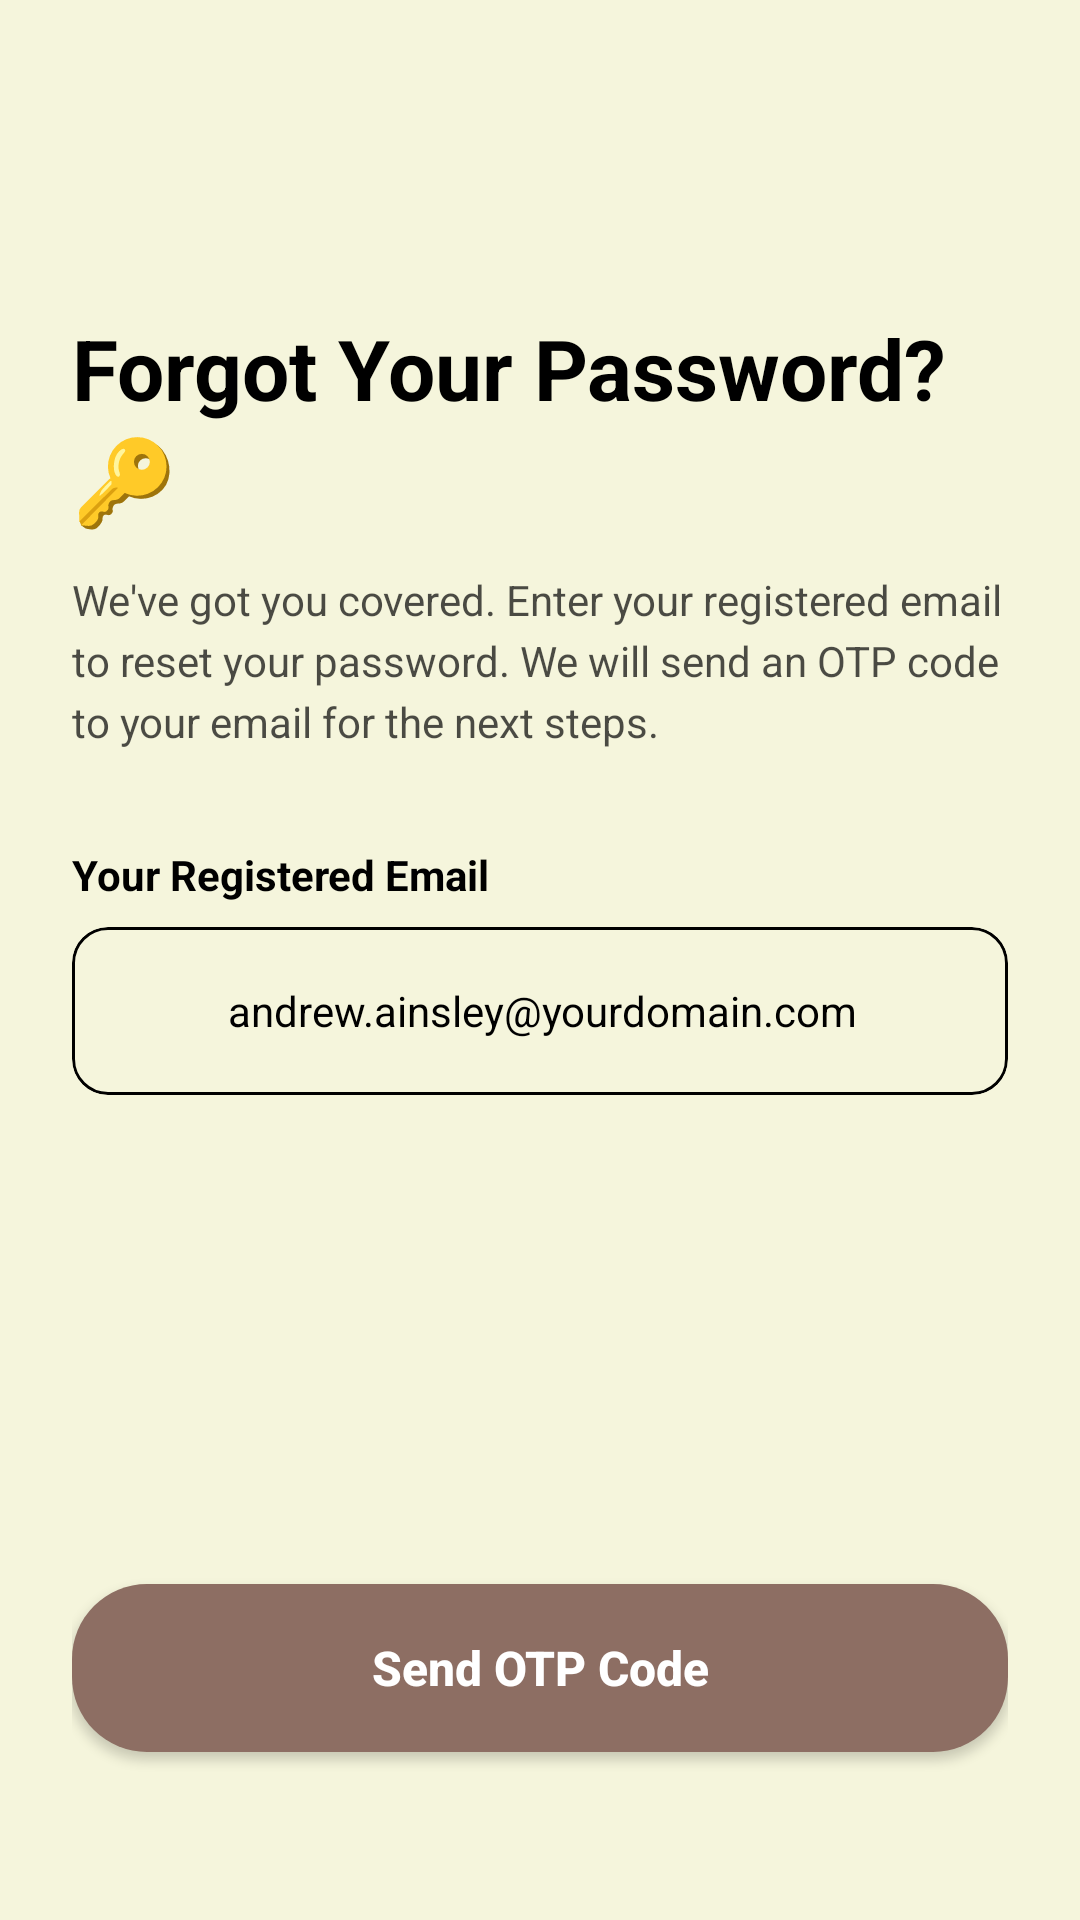

Write the Android layout XML for this screen, with the resource values it uses.
<!-- AndroidManifest.xml: application theme Theme.Javamysql_application_mobile_adoptme -->
<!-- res/layout/fragment_forgot_password.xml -->
<?xml version="1.0" encoding="utf-8"?>
<androidx.core.widget.NestedScrollView
    xmlns:android="http://schemas.android.com/apk/res/android"
    xmlns:app="http://schemas.android.com/apk/res-auto"
    xmlns:tools="http://schemas.android.com/tools"
    android:layout_width="match_parent"
    android:layout_height="match_parent"
    android:background="?attr/colorSurface"
    android:fillViewport="true">

    <androidx.constraintlayout.widget.ConstraintLayout
        android:layout_width="match_parent"
        android:layout_height="wrap_content"
        android:padding="24dp">

        <ImageButton
            android:id="@+id/btn_back"
            android:layout_width="40dp"
            android:layout_height="40dp"
            android:background="?attr/selectableItemBackgroundBorderless"
            android:src="@drawable/ic_arrow_back"
            android:contentDescription="Back"
            app:tint="?attr/colorOnSurface"
            app:layout_constraintTop_toTopOf="parent"
            app:layout_constraintStart_toStartOf="parent"
            android:layout_marginTop="8dp" />

        <TextView
            android:id="@+id/title"
            android:layout_width="0dp"
            android:layout_height="wrap_content"
            android:text="Forgot Your Password? 🔑"
            android:textColor="?attr/colorOnSurface"
            android:textSize="28sp"
            android:textStyle="bold"
            android:lineSpacingExtra="4dp"
            app:layout_constraintTop_toBottomOf="@id/btn_back"
            app:layout_constraintStart_toStartOf="parent"
            app:layout_constraintEnd_toEndOf="parent"
            android:layout_marginTop="32dp" />

        <TextView
            android:id="@+id/subtitle"
            android:layout_width="0dp"
            android:layout_height="wrap_content"
            android:text="We've got you covered. Enter your registered email to reset your password. We will send an OTP code to your email for the next steps."
            android:textColor="?attr/colorOnSurface"
            android:textSize="14sp"
            android:alpha="0.7"
            android:lineSpacingExtra="4dp"
            app:layout_constraintTop_toBottomOf="@id/title"
            app:layout_constraintStart_toStartOf="parent"
            app:layout_constraintEnd_toEndOf="parent"
            android:layout_marginTop="12dp" />

        <TextView
            android:id="@+id/email_label"
            android:layout_width="wrap_content"
            android:layout_height="wrap_content"
            android:text="Your Registered Email"
            android:textColor="?attr/colorOnSurface"
            android:textSize="14sp"
            android:textStyle="bold"
            app:layout_constraintTop_toBottomOf="@id/subtitle"
            app:layout_constraintStart_toStartOf="parent"
            android:layout_marginTop="32dp" />

        <com.google.android.material.card.MaterialCardView
            android:id="@+id/email_card"
            android:layout_width="0dp"
            android:layout_height="wrap_content"
            app:cardCornerRadius="12dp"
            app:cardElevation="0dp"
            app:strokeWidth="1dp"
            app:strokeColor="?attr/colorOnSurface"
            app:cardBackgroundColor="?attr/colorSurface"
            app:layout_constraintTop_toBottomOf="@id/email_label"
            app:layout_constraintStart_toStartOf="parent"
            app:layout_constraintEnd_toEndOf="parent"
            android:layout_marginTop="8dp">

            <LinearLayout
                android:layout_width="match_parent"
                android:layout_height="wrap_content"
                android:orientation="horizontal"
                android:gravity="center_vertical"
                android:padding="16dp">

                <ImageView
                    android:layout_width="24dp"
                    android:layout_height="24dp"
                    android:src="@drawable/ic_email"
                    app:tint="?attr/colorOnSurface"
                    android:alpha="0.6"
                    android:contentDescription="Email icon" />

                <EditText
                    android:id="@+id/email_input"
                    android:layout_width="0dp"
                    android:layout_height="wrap_content"
                    android:layout_weight="1"
                    android:background="@android:color/transparent"
                    android:hint="andrew.ainsley@yourdomain.com"
                    android:textColorHint="?attr/colorOnSurface"
                    android:textColor="?attr/colorOnSurface"
                    android:inputType="textEmailAddress"
                    android:textSize="14sp"
                    android:paddingStart="12dp"
                    android:paddingEnd="12dp"
                    android:maxLines="1" />

            </LinearLayout>

        </com.google.android.material.card.MaterialCardView>

        <androidx.appcompat.widget.AppCompatButton
            android:id="@+id/btn_send_otp"
            android:layout_width="0dp"
            android:layout_height="56dp"
            android:background="@drawable/button_login_background"
            android:text="Send OTP Code"
            android:textColor="@color/white"
            android:textSize="16sp"
            android:textAllCaps="false"
            android:textStyle="bold"
            app:layout_constraintBottom_toBottomOf="parent"
            app:layout_constraintStart_toStartOf="parent"
            app:layout_constraintEnd_toEndOf="parent"
            android:layout_marginBottom="32dp" />

    </androidx.constraintlayout.widget.ConstraintLayout>

</androidx.core.widget.NestedScrollView>
<!-- resources referenced by this layout -->
<resources>
  <color name="white">#FFFFFF</color>
  <!-- drawable button_login_background (drawable) -->
  <?xml version="1.0" encoding="utf-8"?>
  <shape xmlns:android="http://schemas.android.com/apk/res/android"
      android:shape="rectangle">
      <solid android:color="@color/brown_400"/> <corners android:radius="25dp"/> </shape>
  <style name="Theme.Javamysql_application_mobile_adoptme" parent="Theme.MaterialComponents.DayNight.NoActionBar">
  
  
  
          
  
          <item name="colorPrimary">@color/purple_500</item>
          <item name="colorPrimaryVariant">@color/purple_700</item>
          <item name="colorOnPrimary">@color/black</item>
  
  
          
          <item name="colorSecondary">@color/teal_200</item>
          <item name="colorSecondaryVariant">@color/teal_700</item>
          <item name="colorOnSecondary">@color/black</item>
  
  
  
  
  
  
          <item name="android:statusBarColor">?attr/colorPrimaryVariant</item>
          
  
  
  
          
  
  
          <item name="colorSurface">@color/beige</item>
  
          <item name="colorTittle">@color/black</item>
  
          <item name="colorSubtittle">@color/black_40</item>
  
          <item name="signup">@color/brown_400</item>
          <item name="reversesignup">@color/navy</item>
  
  
          <item name="grid_menu">@color/orangemenu</item>
  
      </style>
  <color name="brown_400">#8D6E63</color>
  <color name="purple_500">#9C27B0</color>
  <color name="purple_700">#7B1FA2</color>
  <color name="black">#000000</color>
  <color name="teal_200">#80CBC4</color>
  <color name="teal_700">#00796B</color>
  <color name="beige">#F5F5DC</color>
  <color name="black_40">#66000000</color>
  <color name="navy">#000080</color>
  <color name="orangemenu">#FF9800</color>
</resources>
